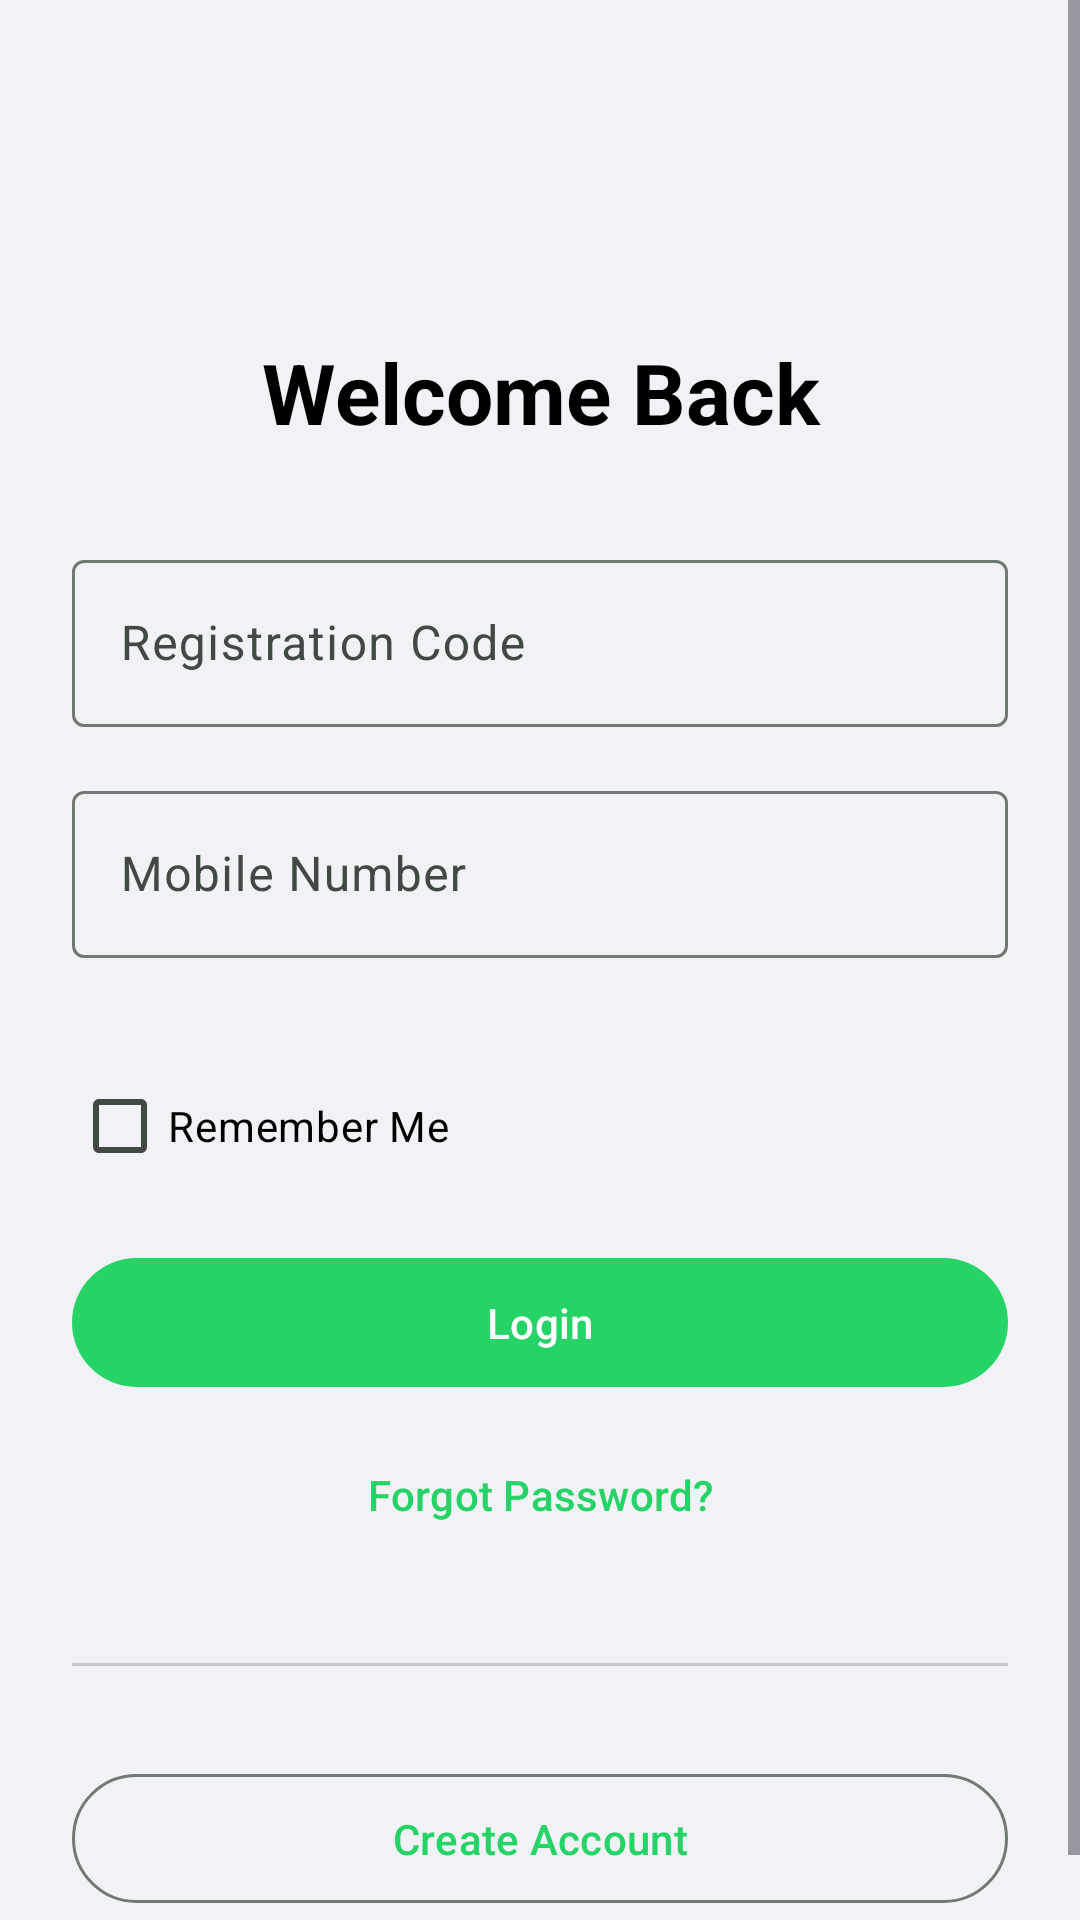

Layout XML and referenced resources for this Android screen:
<!-- AndroidManifest.xml: application theme Theme.LifeStyleR -->
<!-- res/layout/fragment_login.xml -->
<?xml version="1.0" encoding="utf-8"?>
<ScrollView xmlns:android="http://schemas.android.com/apk/res/android"
    xmlns:app="http://schemas.android.com/apk/res-auto"
    android:layout_width="match_parent"
    android:layout_height="match_parent"
    android:fillViewport="true"
    android:background="@color/md_theme_light_background">

    <LinearLayout
        android:layout_width="match_parent"
        android:layout_height="wrap_content"
        android:orientation="vertical"
        android:paddingHorizontal="24dp"
        android:paddingTop="48dp"
        android:paddingBottom="24dp">

        <com.google.android.material.textview.MaterialTextView
            android:id="@+id/title_text_view"
            android:layout_width="match_parent"
            android:layout_height="wrap_content"
            android:layout_marginTop="64dp"
            android:layout_marginBottom="32dp"
            android:text="@string/login_title"
            android:textAlignment="center"
            android:textAppearance="@style/TextAppearance.Material3.HeadlineMedium"
            android:textColor="@android:color/black"
            android:textStyle="bold" />

        <com.google.android.material.textfield.TextInputLayout
            android:id="@+id/reg_code_layout"
            style="@style/Widget.Material3.TextInputLayout.OutlinedBox"
            android:layout_width="match_parent"
            android:layout_height="wrap_content"
            android:layout_marginBottom="16dp"
            android:hint="Registration Code">

            <com.google.android.material.textfield.TextInputEditText
                android:id="@+id/reg_code_edit_text"
                android:layout_width="match_parent"
                android:layout_height="wrap_content"
                android:inputType="textCapCharacters"
                android:textColor="@android:color/black" />

        </com.google.android.material.textfield.TextInputLayout>

        <com.google.android.material.textfield.TextInputLayout
            android:id="@+id/mobile_layout"
            style="@style/Widget.Material3.TextInputLayout.OutlinedBox"
            android:layout_width="match_parent"
            android:layout_height="wrap_content"
            android:layout_marginBottom="32dp"
            android:hint="Mobile Number">

            <com.google.android.material.textfield.TextInputEditText
                android:id="@+id/mobile_edit_text"
                android:layout_width="match_parent"
                android:layout_height="wrap_content"
                android:inputType="phone"
                android:textColor="@android:color/black" />

        </com.google.android.material.textfield.TextInputLayout>

        <com.google.android.material.checkbox.MaterialCheckBox
            android:id="@+id/remember_me_checkbox"
            android:layout_width="wrap_content"
            android:layout_height="wrap_content"
            android:text="Remember Me"
            android:textColor="@android:color/black"
            android:layout_marginBottom="16dp"/>

        <FrameLayout
            android:layout_width="match_parent"
            android:layout_height="wrap_content">

            <com.google.android.material.button.MaterialButton
                android:id="@+id/login_button"
                android:layout_width="match_parent"
                android:layout_height="wrap_content"
                android:text="@string/login_button"
                android:padding="12dp" />

            <ProgressBar
                android:id="@+id/progress_bar"
                android:layout_width="wrap_content"
                android:layout_height="wrap_content"
                android:layout_gravity="center"
                android:visibility="gone" />

        </FrameLayout>

        <com.google.android.material.button.MaterialButton
            android:id="@+id/forgot_password_button"
            style="@style/Widget.Material3.Button.TextButton"
            android:layout_width="wrap_content"
            android:layout_height="wrap_content"
            android:layout_gravity="center_horizontal"
            android:layout_marginTop="8dp"
            android:text="@string/forgot_password" />

        <com.google.android.material.divider.MaterialDivider
            android:id="@+id/divider"
            android:layout_width="match_parent"
            android:layout_height="wrap_content"
            android:layout_marginTop="32dp"
            android:layout_marginBottom="32dp" />

        <com.google.android.material.button.MaterialButton
            android:id="@+id/register_button"
            style="@style/Widget.Material3.Button.OutlinedButton"
            android:layout_width="match_parent"
            android:layout_height="wrap_content"
            android:text="@string/register_button"
            android:padding="12dp" />

    </LinearLayout>
</ScrollView>
<!-- resources referenced by this layout -->
<resources>
  <color name="md_theme_light_background">#F0F2F5</color>
  <string name="forgot_password">Forgot Password?</string>
  <string name="login_button">Login</string>
  <string name="login_title">Welcome Back</string>
  <string name="register_button">Create Account</string>
  <color name="md_theme_light_primary">#25D366</color>
  <color name="md_theme_light_onPrimary">#FFFFFF</color>
  <color name="md_theme_light_primaryContainer">#89F8C7</color>
  <color name="md_theme_light_onPrimaryContainer">#002114</color>
  <color name="md_theme_light_secondary">#4C6358</color>
  <color name="md_theme_light_onSecondary">#FFFFFF</color>
  <color name="md_theme_light_secondaryContainer">#CFE9DB</color>
  <color name="md_theme_light_onSecondaryContainer">#092017</color>
  <color name="md_theme_light_tertiary">#3F6374</color>
  <color name="md_theme_light_onTertiary">#FFFFFF</color>
  <color name="md_theme_light_tertiaryContainer">#C2E8FC</color>
  <color name="md_theme_light_onTertiaryContainer">#001F2A</color>
  <color name="md_theme_light_error">#BA1A1A</color>
  <color name="md_theme_light_errorContainer">#FFDAD6</color>
  <color name="md_theme_light_onError">#FFFFFF</color>
  <color name="md_theme_light_onErrorContainer">#410002</color>
  <color name="md_theme_light_onBackground">#191C1A</color>
  <color name="md_theme_light_surface">#F0F2F5</color>
  <color name="md_theme_light_onSurface">#191C1A</color>
  <color name="md_theme_light_surfaceVariant">#DCE5DD</color>
  <color name="md_theme_light_onSurfaceVariant">#404943</color>
  <color name="md_theme_light_outline">#707973</color>
  <color name="md_theme_light_inverseOnSurface">#EFF1ED</color>
  <color name="md_theme_light_inverseSurface">#2E312F</color>
  <color name="md_theme_light_inversePrimary">#6CDBAB</color>
  <!-- drawable bg_fasting_gradient (drawable) -->
  <?xml version="1.0" encoding="utf-8"?>
  <shape xmlns:android="http://schemas.android.com/apk/res/android"
      android:shape="rectangle">
      <gradient
          android:angle="45"
          android:endColor="#00695C"
          android:startColor="#004D40"
          android:type="linear" />
  </shape>
  <style name="Widget.LifeStyleR.BottomNavigationView" parent="Widget.MaterialComponents.BottomNavigationView">
          <item name="android:background">@android:color/transparent</item>
          <item name="itemIconSize">24dp</item>
          <item name="itemPaddingTop">12dp</item>
          <item name="itemPaddingBottom">12dp</item>
      </style>
</resources>
